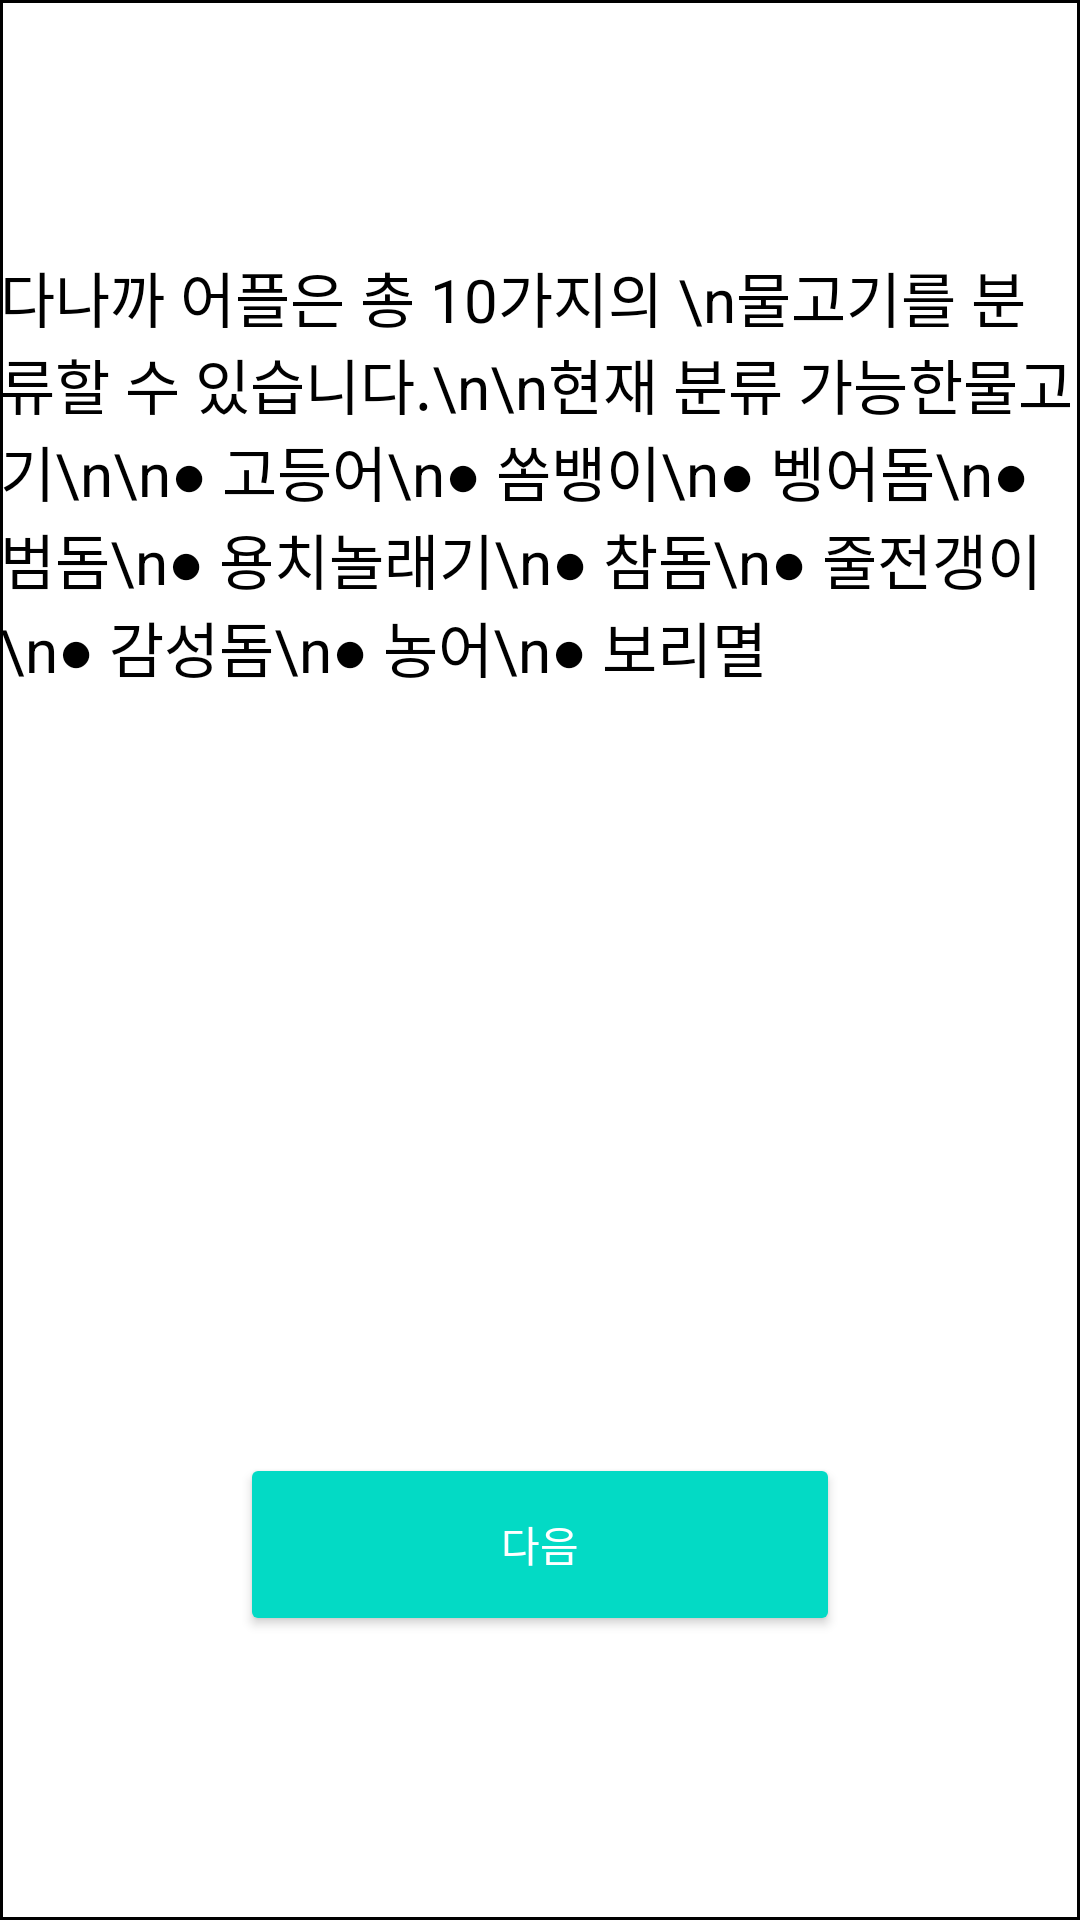

Here is an Android app screen rendered from its layout file. Give the layout XML and the strings, colors and styles it references.
<!-- AndroidManifest.xml: application theme AppTheme -->
<!-- res/layout/custom_dialog.xml -->
<?xml version="1.0" encoding="utf-8"?>
<LinearLayout xmlns:android="http://schemas.android.com/apk/res/android"
    xmlns:app="http://schemas.android.com/apk/res-auto"
    xmlns:tools="http://schemas.android.com/tools"
    android:layout_width="300dp"
    android:layout_height="500dp"
    android:layout_gravity="center"
    android:background="@drawable/dialog"
    android:gravity="center"
    android:orientation="vertical"
    android:weightSum="10">


    <TextView
        android:id="@+id/dialog_title"
        android:layout_width="wrap_content"
        android:layout_height="369dp"
        android:layout_weight="1"
        android:gravity="left"
        android:text="다나까 어플은 총 10가지의 \n물고기를 분류할 수 있습니다.\n\n현재 분류 가능한물고기\n\n● 고등어\n● 쏨뱅이\n● 벵어돔\n● 범돔\n● 용치놀래기\n● 참돔\n● 줄전갱이\n● 감성돔\n● 농어\n● 보리멸"
        android:textColor="#000000"
        android:textSize="20dp" />

    <Button
        android:id="@+id/dialog_btn"
        style="@style/Widget.AppCompat.Button.Colored"
        android:layout_width="200dp"
        android:layout_height="40dp"
        android:layout_marginVertical="10dp"
        android:layout_marginLeft="50dp"
        android:layout_marginRight="50dp"
        android:layout_weight="1"
        android:text="다음" />


</LinearLayout>
<!-- resources referenced by this layout -->
<resources>
  <!-- drawable dialog (drawable) -->
  <?xml version="1.0" encoding="utf-8"?>
  <layer-list xmlns:android="http://schemas.android.com/apk/res/android" >
      <item>
          <shape android:shape="rectangle">
              <stroke android:width="1dp" android:color="#000000" />
              <solid android:color="#ffffff" />
          </shape>
      </item>
  </layer-list>
  <style name="AppTheme" parent="Theme.AppCompat.Light.DarkActionBar">
          
          <item name="colorPrimary">@color/colorPrimary</item>
          <item name="colorAccent">@color/colorAccent</item>
          <item name="colorPrimaryDark">#000000</item>
  
          
          <item name="windowActionBar">false</item>
          <item name="windowNoTitle">true</item>
      </style>
  <!-- not gathered from this repository: default colours our renderer supplied (Android Studio template values) -->
  <color name="colorPrimary">#FF6200EE</color>
  <color name="colorAccent">#FF03DAC5</color>
</resources>
